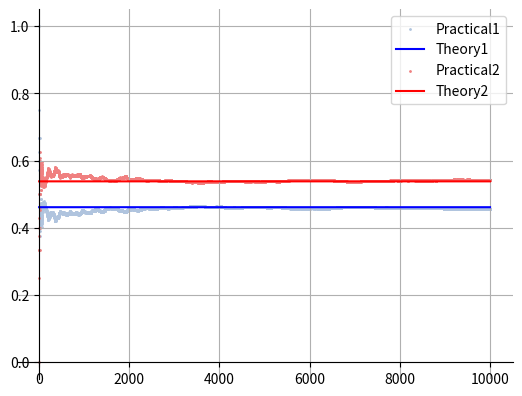

Source code (Python): (Note: this script raises an exception after producing the figure.)
import numpy as np
import matplotlib.pyplot as plt


iterations = 10000

def LCG():
    m = 2**31
    a = 1103515245
    c = 123545
    seed = 123423
    while(True):
        seed = (a*seed+c)%m
        yield seed

word = 'ASSASSINATION'

vowel = 'AEIOU'

P = np.zeros((iterations,2))

c = 1

# while(c<100000):
for i in LCG():
    if c==iterations:
        break
    
    n = i%13
    if(word[n] in vowel):
        P[c,0]=P[c-1,0]+1
        P[c,1]=P[c-1,1]
    else:
        P[c,0]=P[c-1,0]
        P[c,1]=P[c-1,1]+1
    print(c)
    c+=1
# for i in range(1, 100000):
#     n = LCG()
    # if(word[n] in vowel):
    #     P[i,0]=P[i-1,0]+1
    #     P[i,1]=P[i-1,1]
    # else:
    #     P[i,0]=P[i-1,0]
    #     P[i,1]=P[i-1,1]+1

# plt.scatter(P[:,0],P[:,1])
p1 = [[P[i,0]/i for i in range(1,iterations)],[i for i in range(1,iterations)]]
p1T = [[6/13 for i in range(1,iterations)],[i for i in range(1,iterations)]]

p2 = [[P[i,1]/i for i in range(1,iterations)],[i for i in range(1,iterations)]]
p2T = [[7/13 for i in range(1,iterations)],[i for i in range(1,iterations)]]

plt.scatter(p1[1],p1[0],color = "lightsteelblue", label="Practical1", s=1)
plt.plot(p1T[1],p1T[0],label="Theory1",color = "blue")

plt.scatter(p2[1],p2[0],color = "lightcoral",label="Practical2",s=1)
plt.plot(p2T[1],p2T[0],color = "red",label="Theory2")


ax = plt.gca()
ax.spines['top'].set_color('none')
ax.spines['left'].set_position('zero')
ax.spines['right'].set_color('none')
ax.spines['bottom'].set_position('zero')

# plt.axis('equal')
plt.grid()
plt.legend(loc='best')


plt.savefig("../figs/fig1.png")
plt.show()


